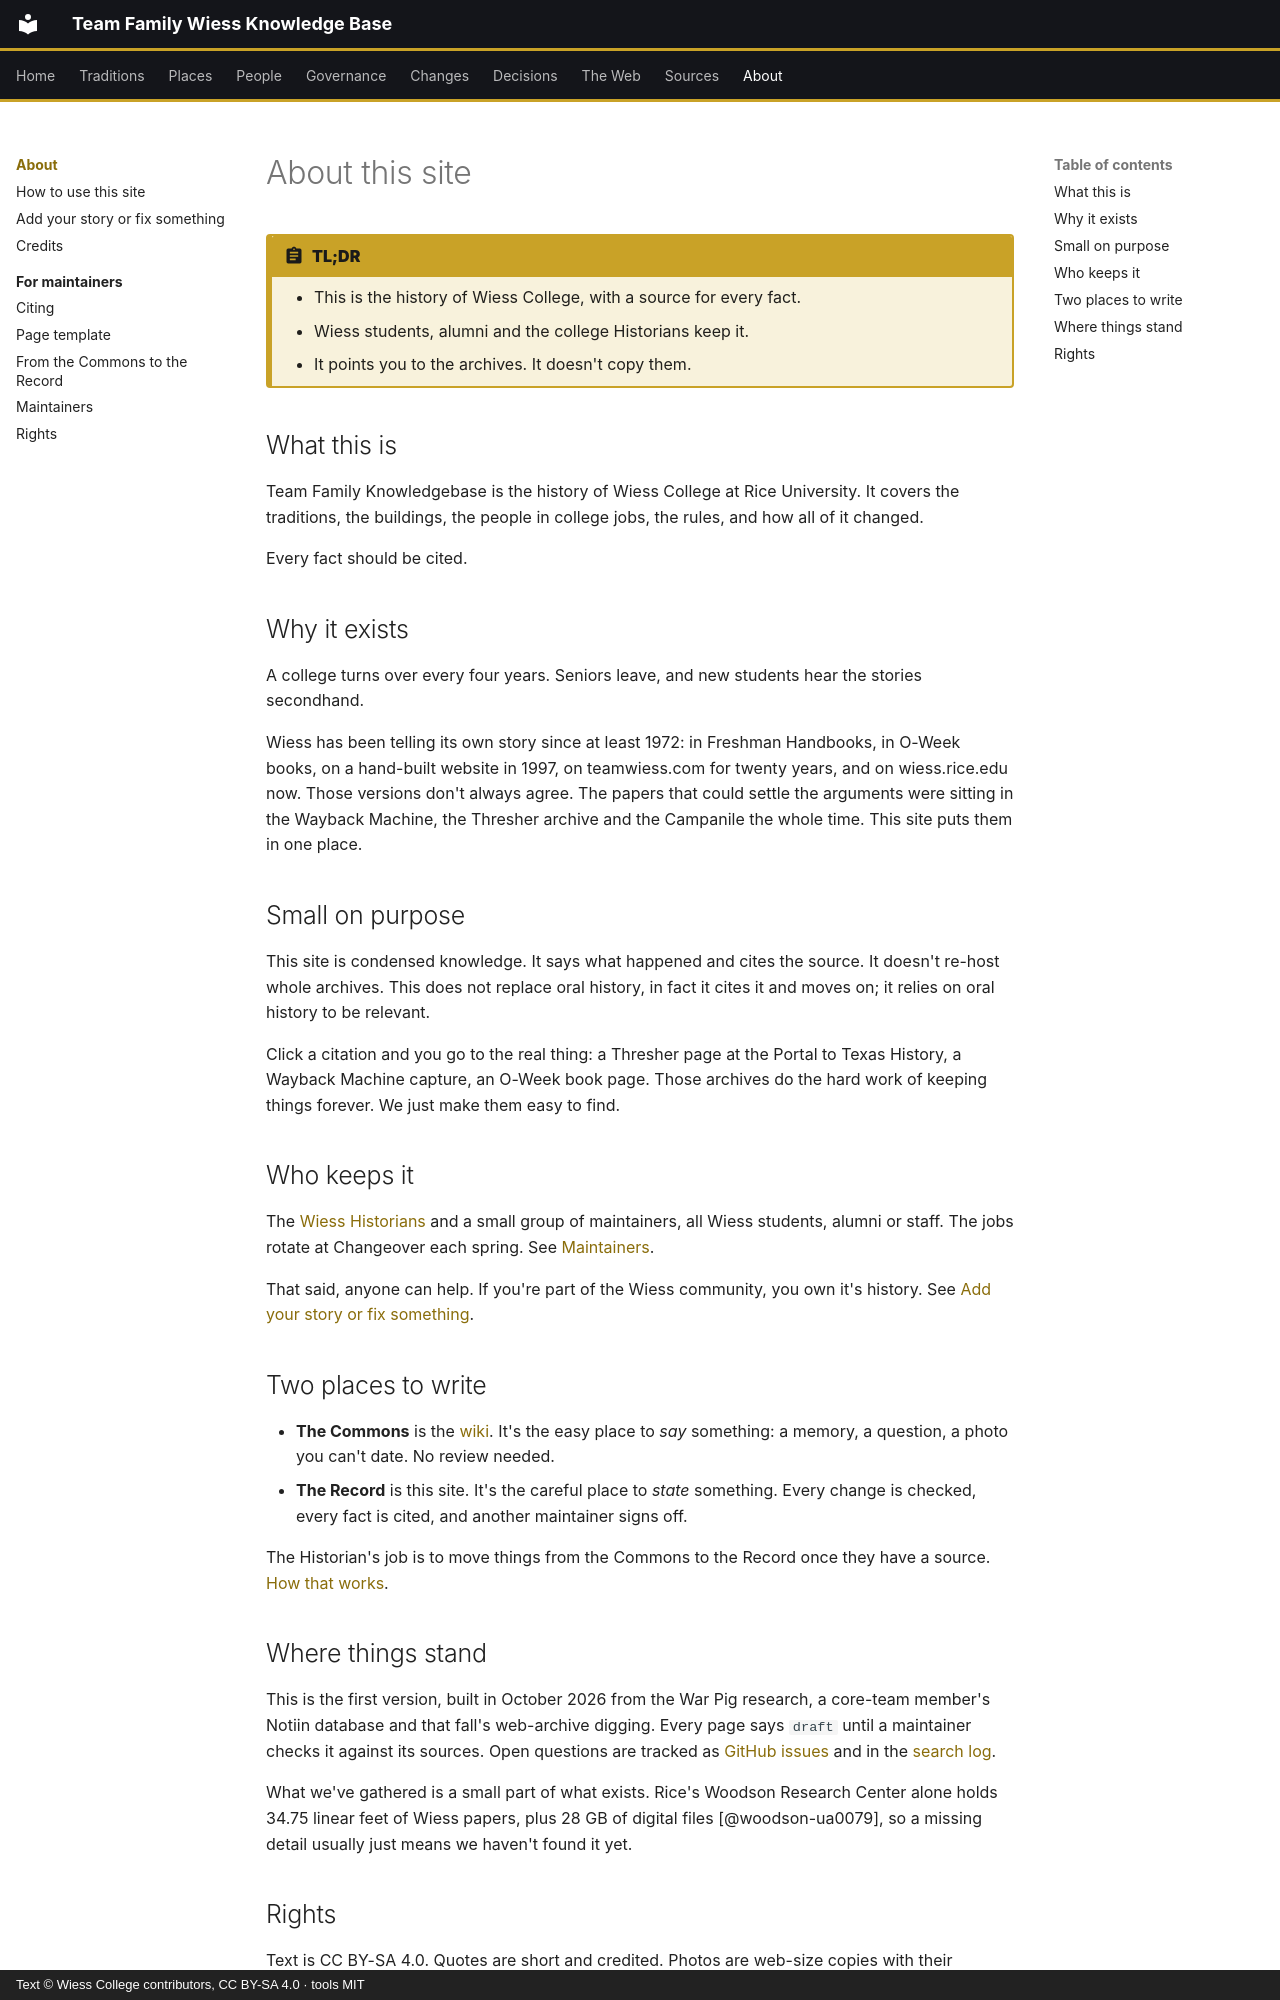

repository: Wiess-College/TFWKB · page: about/index.html · generator: mkdocs · copyright: Text © Wiess College contributors, CC BY-SA 4.0 · tools MIT

---
title: About this site
---

# About this site

!!! abstract "TL;DR"
    - This is the history of Wiess College, with a source for every fact.
    - Wiess students, alumni and the college Historians keep it.
    - It points you to the archives. It doesn't copy them.

## What this is

Team Family Knowledgebase is the history of Wiess College at Rice University. It covers the traditions, the buildings, the people in college jobs, the rules, and how all of it changed.

Every fact should be cited.

## Why it exists

A college turns over every four years. Seniors leave, and new students hear the stories secondhand.

Wiess has been telling its own story since at least 1972: in Freshman Handbooks, in O-Week books, on a hand-built website in 1997, on teamwiess.com for twenty years, and on wiess.rice.edu now. Those versions don't always agree. The papers that could settle the arguments were sitting in the Wayback Machine, the Thresher archive and the Campanile the whole time. This site puts them in one place.

## Small on purpose

This site is condensed knowledge. It says what happened and cites the source. It doesn't re-host whole archives. This does not replace oral history, in fact it cites it and moves on; it relies on oral history to be relevant.

Click a citation and you go to the real thing: a Thresher page at the Portal to Texas History, a Wayback Machine capture, an O-Week book page. Those archives do the hard work of keeping things forever. We just make them easy to find.

## Who keeps it

The [Wiess Historians](../people/historians.md) and a small group of maintainers, all Wiess students, alumni or staff. The jobs rotate at Changeover each spring. See [Maintainers](../contributing/maintainers.md).

That said, anyone can help. If you're part of the Wiess community, you own it's history. See [Add your story or fix something](contribute.md).

## Two places to write

- **The Commons** is the [wiki](https://github.com/Wiess-College/TFWKB/wiki). It's the easy place to *say* something: a memory, a question, a photo you can't date. No review needed.
- **The Record** is this site. It's the careful place to *state* something. Every change is checked, every fact is cited, and another maintainer signs off.

The Historian's job is to move things from the Commons to the Record once they have a source. [How that works](../contributing/commons-to-record.md).

## Where things stand

This is the first version, built in October 2026 from the War Pig research, a core-team member's Notiin database and that fall's web-archive digging. Every page says `draft` until a maintainer checks it against its sources. Open questions are tracked as [GitHub issues](https://github.com/Wiess-College/TFWKB/issues) and in the [search log](../sources/search-log.md).

What we've gathered is a small part of what exists. Rice's Woodson Research Center alone holds 34.75 linear feet of Wiess papers, plus 28 GB of digital files [@woodson-ua0079], so a missing detail usually just means we haven't found it yet.
